Run: headless pygame with SDL's dummy video driver; simulated clock (each Clock.tick advances the game by its frame time, no real sleeping); random seed 0; keys injected as events and as key.get_pressed() state; mouse plan: one left click at the window centre at the start of phase 2, then a move to the lower-right quarter at the start of phase 3.
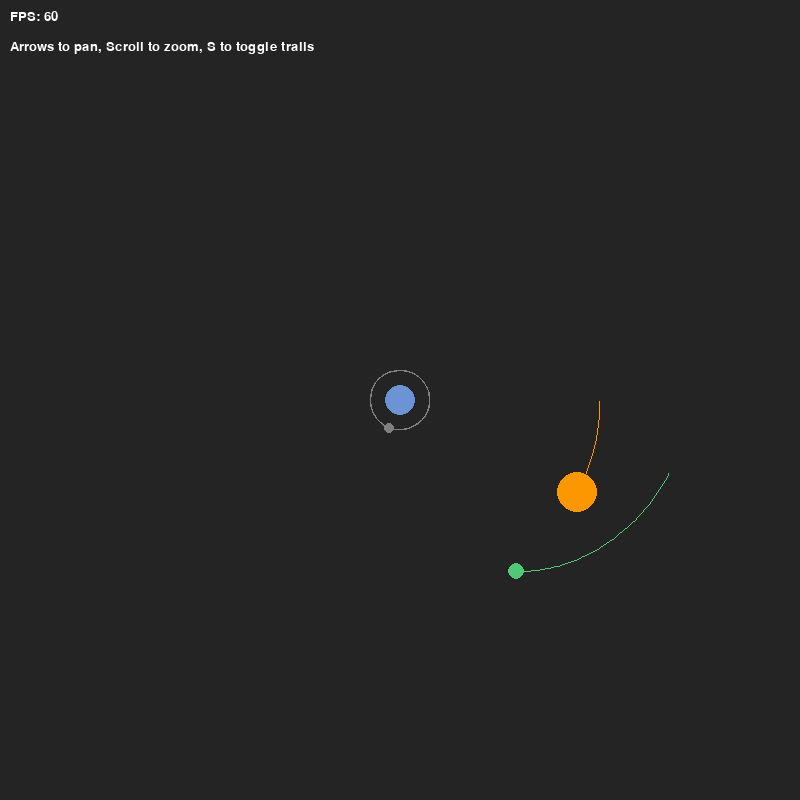
Frame 1 of 4 · flips 1–60 · no input
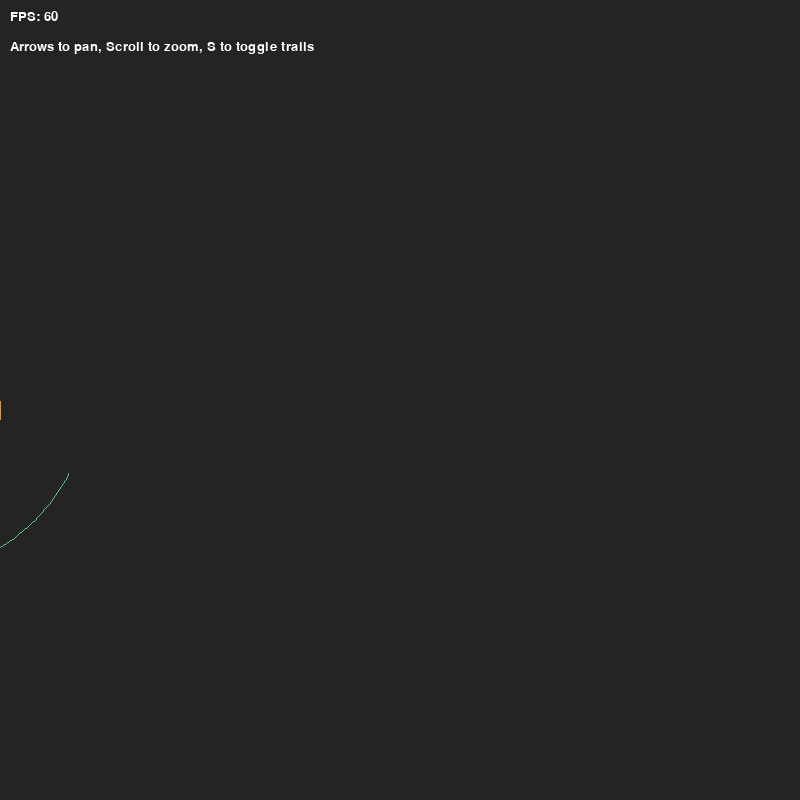
Frame 2 of 4 · flips 61–180 · clicked the window centre · tapped SPACE, RETURN · held RIGHT (→), D
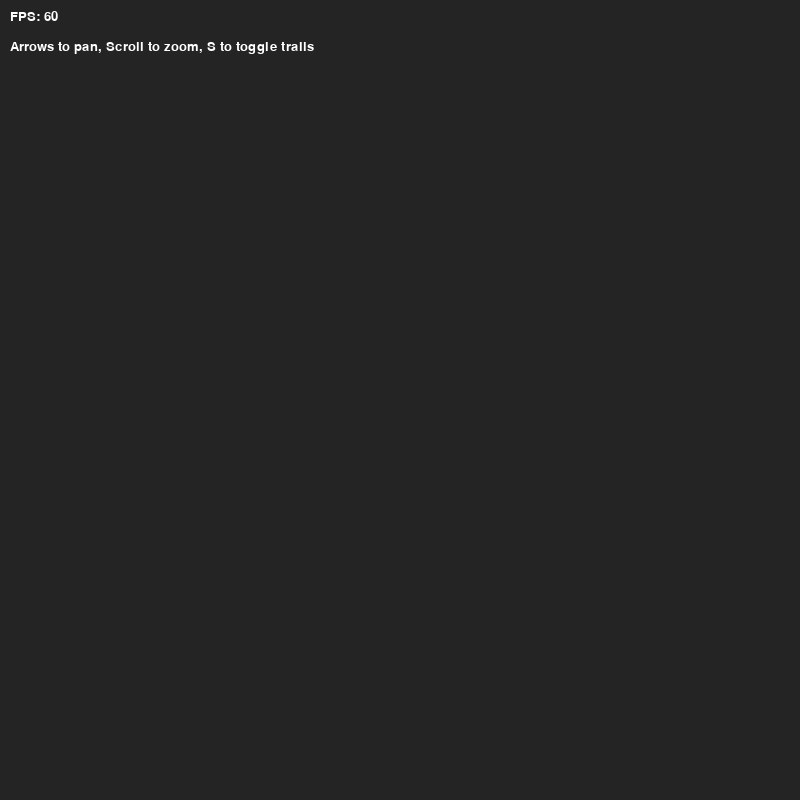
Frame 3 of 4 · flips 181–300 · moved the mouse to the lower-right quarter · held DOWN (↓), S
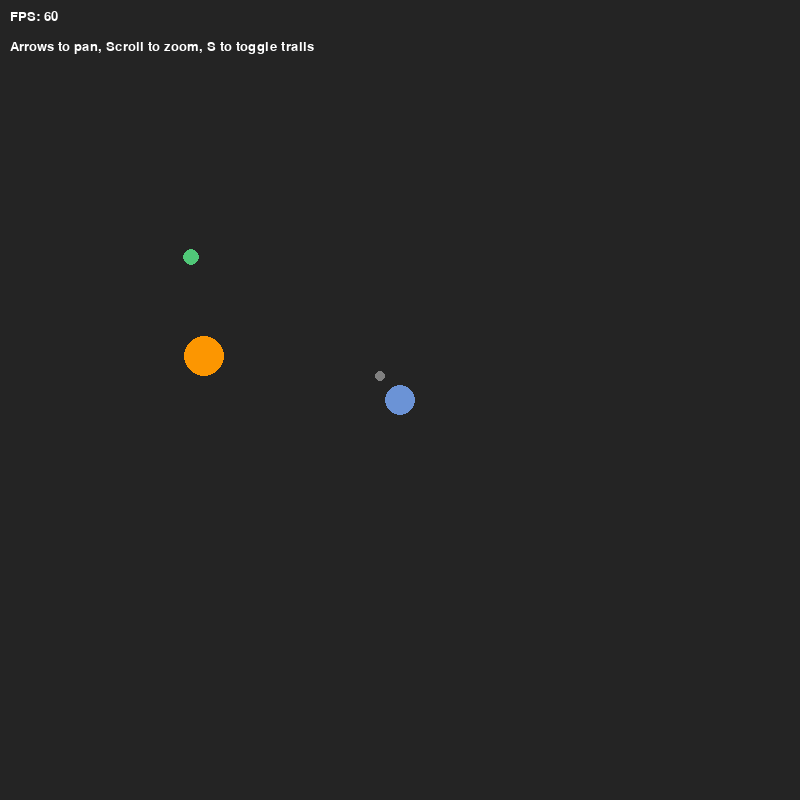
Frame 4 of 4 · flips 301–420 · held LEFT (←), A, UP (↑), W

The pygame program that drew these frames:

# ===========================================
# - Tycho Brahe's System of the Universe Simulation
# - Yunfei Zheng, Joyce Zou, Minh Nguyen ---
# - Understanding the Universe: From Atoms to the Big Bang (SP25)
# - May 2025
# ===========Modified From===================
# - Title:  Solar System Simulation
# - Author: @zerot69
# - Date:   27 Apr 2022
# ===========================================

# TODO:
# The current calculations for the orbits seem to make it shift down, and move,
#  but we can probably just do fixed orbits.
# Add new features, like speeding up or slowing down
# maybe make the planets sizes bigger

import pygame
import math

# Initialize Pygame
pygame.init()

# Screen dimensions and center
SCREEN_WIDTH, SCREEN_HEIGHT = 800, 800
CENTER_X, CENTER_Y = SCREEN_WIDTH // 2, SCREEN_HEIGHT // 2
screen = pygame.display.set_mode((SCREEN_WIDTH, SCREEN_HEIGHT))
pygame.display.set_caption("Tycho Brahe Solar System")

# Colors
COLOR_BG     = (36, 36, 36)
COLOR_EARTH  = (107, 147, 214)
COLOR_MOON   = (128, 128, 128)
COLOR_SUN    = (252, 150,   1)
COLOR_VENUS  = ( 80, 200, 120)
COLOR_WHITE  = (255, 255, 255)

# Font
FONT = pygame.font.SysFont("Trebuchet MS", 20)

# Distances (in pixels)
SUN_DIST = 200  # Sun orbits Earth at this radius
MOON_DIST = 30

class Body:
    SCALE = 1.0  # global scale factor for zoom
    sun_world = (0.0, 0.0)  # world coords of Sun

    def __init__(self, color, speed, init_angle, radius, dist_from_sun, is_sun=False, is_moon=False):
        self.color = color
        self.speed = speed
        self.angle = init_angle
        self.radius = radius
        self.dist = dist_from_sun
        self.is_sun = is_sun
        self.is_moon = is_moon
        self.trail = []  # stores past world positions

    def update(self, dt):
        # advance angular position
        self.angle += self.speed * dt
        # compute world coords
        if self.is_sun:
            # Sun orbits Earth
            wx = SUN_DIST * math.cos(self.angle)
            wy = SUN_DIST * math.sin(self.angle)
            Body.sun_world = (wx, wy)
        elif self.is_moon:
            wx = MOON_DIST * math.cos(self.angle)
            wy = MOON_DIST * math.sin(self.angle)
        else:
            # planet orbits Sun's world position
            sx, sy = Body.sun_world
            wx = sx + self.dist * math.cos(self.angle)
            wy = sy + self.dist * math.sin(self.angle)
        self.trail.append((wx, wy))
        # limit trail length
        if len(self.trail) > 300:
            self.trail.pop(0)
        self.world = (wx, wy)

    def draw(self, surf, offset_x, offset_y):
        # draw trail
        if len(self.trail) > 2:
            pts = [(
                int(CENTER_X + px * Body.SCALE + offset_x),
                int(CENTER_Y + py * Body.SCALE + offset_y)
            ) for px, py in self.trail]
            pygame.draw.lines(surf, self.color, False, pts, 1)
        # draw body
        wx, wy = self.world
        sx = int(CENTER_X + wx * Body.SCALE + offset_x)
        sy = int(CENTER_Y + wy * Body.SCALE + offset_y)
        pygame.draw.circle(surf, self.color, (sx, sy), int(self.radius * Body.SCALE))

def draw_earth(surf, ox, oy):
    pygame.draw.circle(
        surf, COLOR_EARTH,
        (CENTER_X + ox, CENTER_Y + oy),
        int(15 * Body.SCALE)
    )

def main():
    clock = pygame.time.Clock()
    running = True
    offset_x = offset_y = 0
    draw_trails = True

    # create bodies
    sun = Body(COLOR_SUN,   0.5, 0.0, 20, 0, is_sun=True)
    moon = Body(COLOR_MOON, 20, math.radians(90), 5, 0, is_moon=True)
    venus = Body(COLOR_VENUS, 1.5, math.radians(45), 8, 100)
    bodies = [sun, moon, venus]

    while running:
        dt = clock.tick(60) / 1000.0
        for e in pygame.event.get():
            if e.type == pygame.QUIT:
                running = False
            elif e.type == pygame.KEYDOWN:
                if e.key in (pygame.K_x, pygame.K_ESCAPE): running = False
                if e.key == pygame.K_s: draw_trails = not draw_trails
            elif e.type == pygame.MOUSEBUTTONDOWN:
                # zoom
                if e.button == 4: Body.SCALE *= 1.1
                if e.button == 5: Body.SCALE *= 0.9

        # pan with arrow keys
        keys = pygame.key.get_pressed()
        if keys[pygame.K_LEFT]:  offset_x += 5
        if keys[pygame.K_RIGHT]: offset_x -= 5
        if keys[pygame.K_UP]:    offset_y += 5
        if keys[pygame.K_DOWN]:  offset_y -= 5

        # update positions
        for b in bodies:
            b.update(dt)

        # draw
        screen.fill(COLOR_BG)
        draw_earth(screen, offset_x, offset_y)
        for b in bodies:
            if draw_trails: b.draw(screen, offset_x, offset_y)
            else:
                # draw without trails
                wx, wy = b.world
                sx = int(CENTER_X + wx * Body.SCALE + offset_x)
                sy = int(CENTER_Y + wy * Body.SCALE + offset_y)
                pygame.draw.circle(screen, b.color, (sx, sy), int(b.radius * Body.SCALE))

        # UI text
        fps = FONT.render(f"FPS: {int(clock.get_fps())}", True, COLOR_WHITE)
        screen.blit(fps, (10, 10))
        instr = FONT.render("Arrows to pan, Scroll to zoom, S to toggle trails", True, COLOR_WHITE)
        screen.blit(instr, (10, 40))

        pygame.display.flip()

    pygame.quit()

if __name__ == "__main__":
    main()
